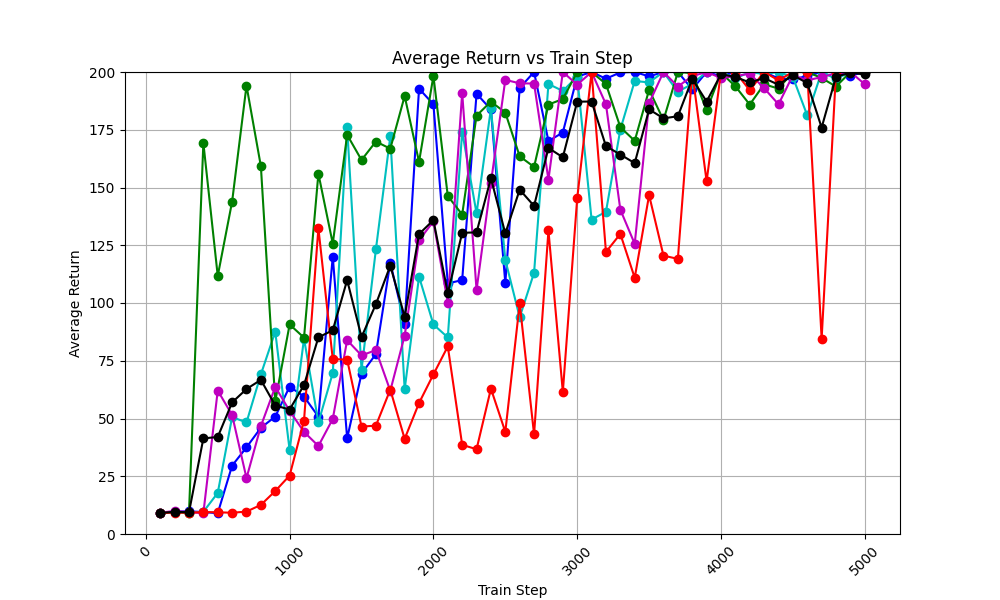

The file beside this chart, header and first rows:
train_step, avg_return_0, avg_return_1, avg_return_2, avg_return_3, avg_return_4, avg_of_avg_returns
100, 9.3, 9.0, 9.0, 9.3, 9.1, 9.14
200, 9.7, 9.7, 9.4, 9.9, 9.3, 9.6
300, 9.8, 9.4, 9.1, 9.5, 9.2, 9.4
400, 9.5, 9.6, 169.3, 9.0, 9.5, 41.38
500, 9.0, 17.8, 111.7, 62.1, 9.4, 42.0
600, 29.6, 50.6, 143.9, 51.5, 9.2, 56.96
700, 37.5, 48.3, 194.1, 24.2, 9.7, 62.76
800, 46.0, 69.1, 159.2, 46.7, 12.6, 66.72
900, 50.8, 87.6, 57.4, 63.7, 18.6, 55.62
1000, 63.8, 36.3, 90.7, 53.3, 25.3, 53.88
1100, 59.5, 84.6, 85.0, 44.2, 49.1, 64.48
1200, 50.8, 48.3, 156.0, 38.1, 132.4, 85.12
1300, 120.1, 69.7, 125.7, 49.8, 75.7, 88.2
1400, 41.4, 176.0, 172.8, 83.9, 75.5, 109.9
1500, 69.4, 71.1, 161.9, 77.3, 46.5, 85.24
1600, 77.9, 123.2, 169.9, 79.6, 46.9, 99.5
1700, 117.5, 172.1, 166.8, 62.0, 62.5, 116.2
1800, 91.0, 62.6, 189.6, 85.9, 41.2, 94.06
1900, 192.8, 111.4, 161.1, 127.2, 56.7, 129.8
2000, 186.0, 90.7, 198.3, 135.3, 69.1, 135.9
2100, 108.5, 85.1, 146.3, 100.2, 81.2, 104.3
2200, 109.9, 174.2, 138.3, 191.0, 38.6, 130.4
2300, 190.6, 138.8, 181.1, 105.6, 36.7, 130.6
2400, 183.8, 184.2, 187.2, 152.1, 62.9, 154
2500, 108.6, 118.7, 182.4, 196.6, 44.2, 130.1
2600, 193.1, 93.8, 163.5, 195.1, 99.8, 149.1
2700, 200.0, 113.1, 158.9, 195.0, 43.1, 142
2800, 170.1, 194.8, 185.9, 153.4, 131.4, 167.1
2900, 173.8, 191.8, 188.3, 200.0, 61.5, 163.1
3000, 198.0, 198.0, 200.0, 194.5, 145.3, 187.2
3100, 200.0, 136.1, 200.0, 200.0, 200.0, 187.2
3200, 197.1, 139.5, 194.8, 186.0, 122.1, 167.9
3300, 199.8, 175.1, 176.1, 140.4, 129.9, 164.3
3400, 200.0, 196.1, 170.2, 125.6, 110.9, 160.6
3500, 198.1, 195.5, 192.3, 186.5, 146.7, 183.8
3600, 200.0, 200.0, 179.2, 200.0, 120.5, 179.9
3700, 200.0, 191.4, 200.0, 193.7, 119.1, 180.8
3800, 192.5, 194.9, 199.5, 198.2, 200.0, 197
3900, 200.0, 200.0, 183.4, 200.0, 152.7, 187.2
4000, 198.2, 200.0, 199.7, 197.4, 200.0, 199.1
4100, 200.0, 197.2, 193.8, 198.2, 200.0, 197.8
4200, 200.0, 200.0, 185.9, 199.3, 192.1, 195.5
4300, 200.0, 199.1, 194.7, 193.0, 200.0, 197.4
4400, 197.2, 200.0, 192.8, 186.0, 196.4, 194.5
4500, 196.8, 197.8, 200.0, 198.6, 200.0, 198.6
4600, 198.3, 181.2, 200.0, 196.4, 200.0, 195.2
4700, 200.0, 200.0, 197.4, 197.8, 84.5, 175.9
4800, 199.9, 197.0, 193.7, 199.4, 200.0, 198
4900, 198.4, 200.0, 200.0, 200.0, 200.0, 199.7
5000, 200.0, 200.0, 200.0, 194.7, 200.0, 198.9
